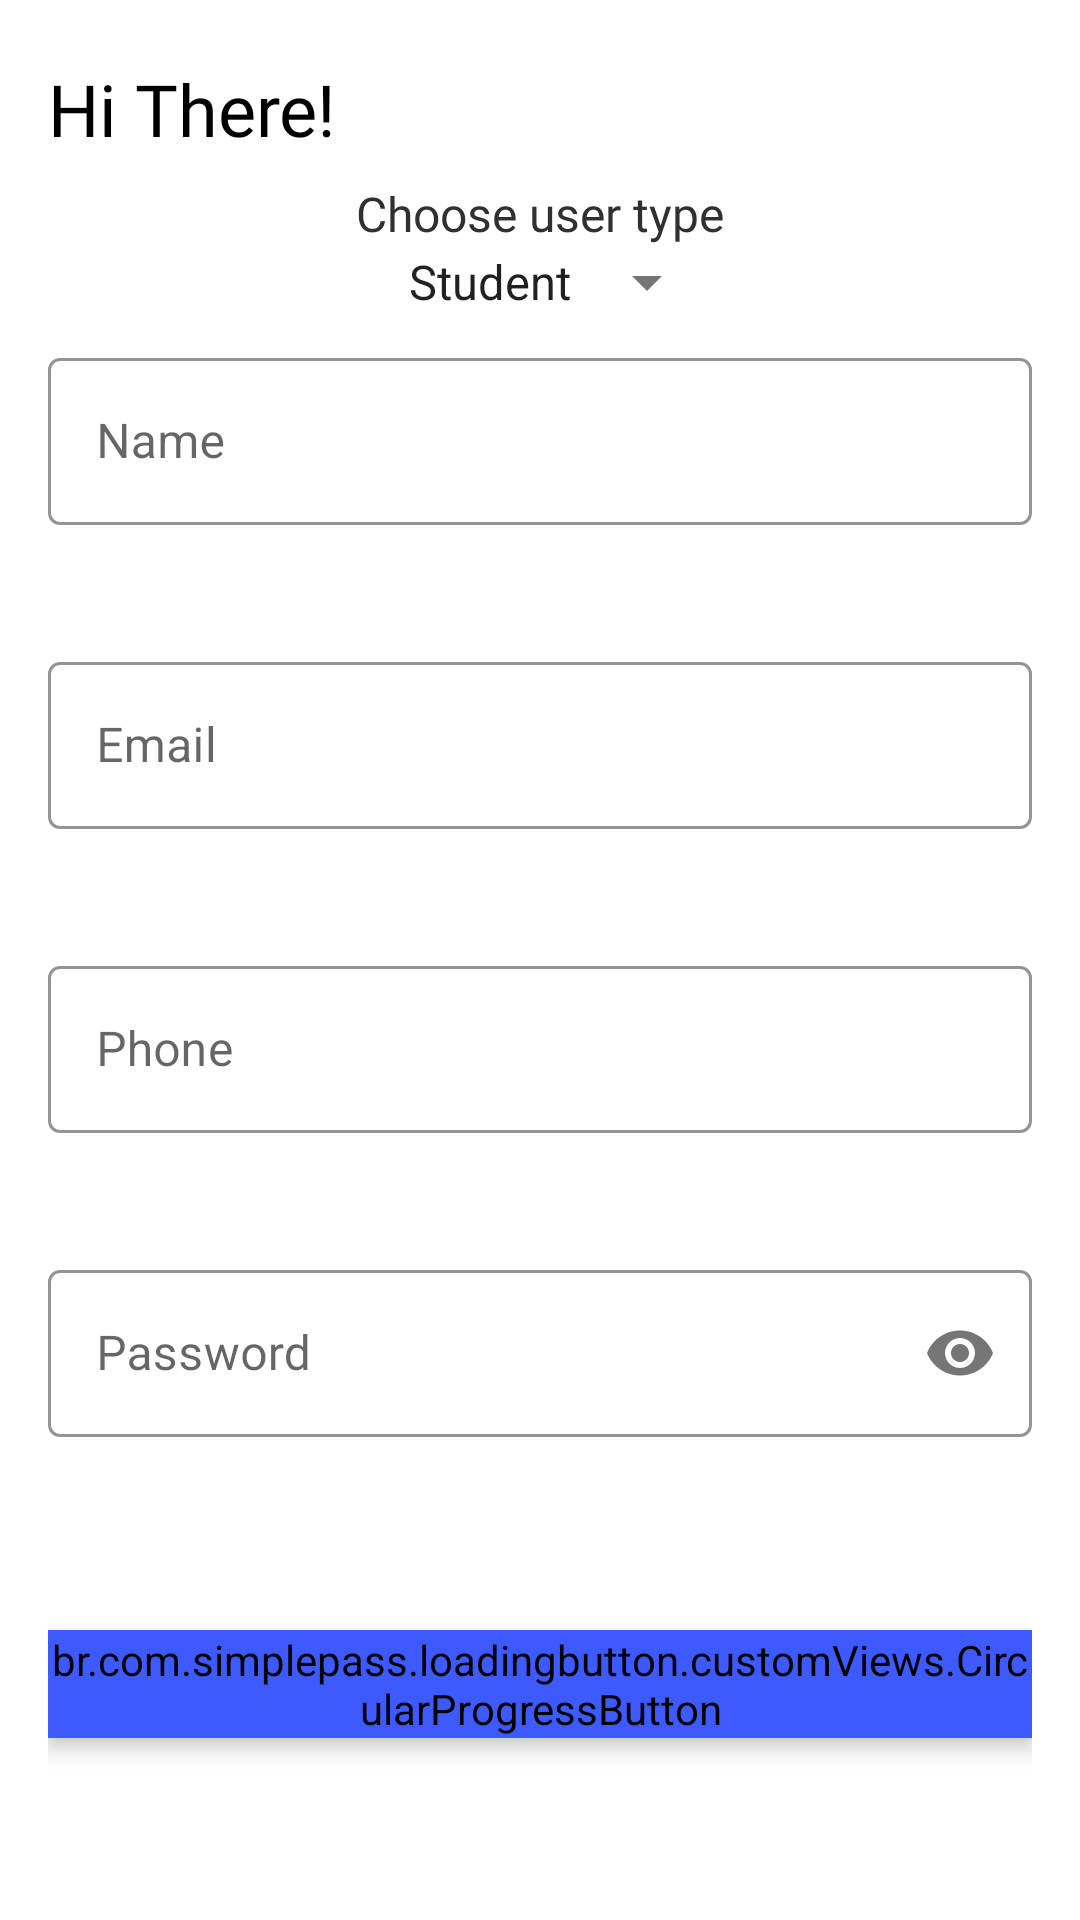

Layout XML and referenced resources for this Android screen:
<!-- AndroidManifest.xml: activity theme AppTheme -->
<!-- res/layout/activity_registration.xml -->
<?xml version="1.0" encoding="utf-8"?>
<LinearLayout xmlns:android="http://schemas.android.com/apk/res/android"
    xmlns:app="http://schemas.android.com/apk/res-auto"
    xmlns:tools="http://schemas.android.com/tools"
    android:id="@+id/sign_up_layout"
    android:layout_width="match_parent"
    android:layout_height="match_parent"
    android:orientation="vertical"
    android:padding="16dp"
    android:background="@color/colorWhite"
    tools:context="com.ashwinkanchana.cansis.activities.RegistrationActivity">


    <TextView
        android:id="@+id/registrationTextView"
        android:layout_width="wrap_content"
        android:layout_height="wrap_content"
        android:fontFamily="@font/sans"
        android:text="@string/sign_up_welcome_textview"
        android:layout_marginTop="4dp"
        android:textColor="@color/black"
        android:textSize="24sp" />

    <TextView
        android:id="@+id/instruction"
        android:layout_width="wrap_content"
        android:layout_height="wrap_content"
        android:layout_gravity="center_horizontal"
        android:text="@string/user_textview"
        android:fontFamily="@font/sans"
        android:textSize="16sp"
        android:layout_marginTop="8dp"
        android:textColor="@color/colorGrey3"
        />
    <androidx.appcompat.widget.AppCompatSpinner
        style="@android:style/Widget.Material.TextView.SpinnerItem"
        android:id="@+id/spinner"
        android:layout_width="wrap_content"
        android:layout_gravity="center_horizontal"
        android:spinnerMode="dropdown"
        android:layout_height="wrap_content"
        android:layout_marginBottom="8dp"
        android:theme="@style/ThemeOverlay.MaterialComponents.Light"
        android:entries="@array/spinner_array" />



    <com.google.android.material.textfield.TextInputLayout
        android:id="@+id/text_input_name"
        android:layout_width="match_parent"
        android:layout_height="wrap_content"
        android:layout_marginBottom="20dp"
        app:boxStrokeColor="@color/colorPrimary"
        app:hintTextColor="@color/colorPrimary"
        android:theme="@style/ThemeOverlay.MaterialComponents.Light"
        style="@style/Widget.MaterialComponents.TextInputLayout.OutlinedBox"
        app:errorEnabled="true">

        <com.google.android.material.textfield.TextInputEditText
            android:layout_width="match_parent"
            android:layout_height="wrap_content"
            android:hint="@string/name"
            android:theme="@style/ThemeOverlay.MaterialComponents.Light"
            android:inputType="text" />
    </com.google.android.material.textfield.TextInputLayout>


    <com.google.android.material.textfield.TextInputLayout
        android:id="@+id/text_input_email"
        android:layout_width="match_parent"
        android:layout_height="wrap_content"
        android:layout_marginBottom="20dp"
        app:boxStrokeColor="@color/colorPrimary"
        app:hintTextColor="@color/colorPrimary"
        android:theme="@style/ThemeOverlay.MaterialComponents.Light"
        style="@style/Widget.MaterialComponents.TextInputLayout.OutlinedBox"
        app:errorEnabled="true">

        <com.google.android.material.textfield.TextInputEditText
            android:layout_width="match_parent"
            android:layout_height="wrap_content"
            android:hint="@string/email"
            android:theme="@style/ThemeOverlay.MaterialComponents.Light"
            android:inputType="textEmailAddress" />
    </com.google.android.material.textfield.TextInputLayout>


    <com.google.android.material.textfield.TextInputLayout
        android:id="@+id/text_input_phone"
        android:layout_width="match_parent"
        android:layout_height="wrap_content"
        android:layout_marginBottom="20dp"
        app:boxStrokeColor="@color/colorPrimary"
        app:hintTextColor="@color/colorPrimary"
        android:theme="@style/ThemeOverlay.MaterialComponents.Light"
        style="@style/Widget.MaterialComponents.TextInputLayout.OutlinedBox"
        app:errorEnabled="true">

        <com.google.android.material.textfield.TextInputEditText
            android:layout_width="match_parent"
            android:layout_height="wrap_content"
            android:hint="@string/phone"
            android:theme="@style/ThemeOverlay.MaterialComponents.Light"
            android:inputType="phone"
            android:maxLength="10" />
    </com.google.android.material.textfield.TextInputLayout>


    <com.google.android.material.textfield.TextInputLayout
        android:id="@+id/text_input_password"
        android:layout_width="match_parent"
        android:layout_height="wrap_content"
        android:layout_marginBottom="20dp"
        app:boxStrokeColor="@color/colorPrimary"
        app:hintTextColor="@color/colorPrimary"
        android:theme="@style/ThemeOverlay.MaterialComponents.Light"
        style="@style/Widget.MaterialComponents.TextInputLayout.OutlinedBox"
        app:errorEnabled="true"
        app:passwordToggleEnabled="true">

        <com.google.android.material.textfield.TextInputEditText

            android:id="@+id/password_edit_text"
            android:layout_width="match_parent"
            android:layout_height="wrap_content"
            android:fontFamily="@font/roboto_mono"
            android:hint="@string/password"
            android:theme="@style/ThemeOverlay.MaterialComponents.Light"
            android:inputType="textPassword" />
    </com.google.android.material.textfield.TextInputLayout>


    <br.com.simplepass.loadingbutton.customViews.CircularProgressButton
        android:id="@+id/sign_up_button"
        android:layout_width="wrap_content"
        android:layout_height="36dp"
        android:layout_marginTop="24dp"
        android:layout_gravity="center_horizontal"
        android:background="@drawable/shape_default"
        android:backgroundTint="@color/colorPrimary"
        android:elevation="4dp"
        android:text="@string/sign_up"
        android:textAllCaps="false"
        android:fontFamily="@font/sans_bold"
        android:textColor="@color/colorWhite"
        app:spinning_bar_color="#FFF"
        app:spinning_bar_padding="6dp"
        app:spinning_bar_width="4dp" />


</LinearLayout>
<!-- resources referenced by this layout -->
<resources>
  <array name="spinner_array">
          <item name="2">Student</item>
          <item name="1">Parent</item>
      </array>
  <color name="colorGrey3">#303030</color>
  <color name="colorPrimary">#3d5aff</color>
  <color name="colorWhite">#ffffff</color>
  <!-- drawable shape_default (drawable) -->
  <?xml version="1.0" encoding="utf-8"?>
  <shape android:shape="rectangle"
      xmlns:android="http://schemas.android.com/apk/res/android">
      <corners android:radius="4dp" />
      <solid android:color="#000" />
  </shape>
  <string name="email">Email</string>
  <string name="name">Name</string>
  <string name="password">Password</string>
  <string name="phone">Phone</string>
  <string name="sign_up">Sign up</string>
  <string name="sign_up_welcome_textview">Hi There!</string>
  <string name="user_textview">Choose user type</string>
  <style name="AppTheme" parent="Theme.MaterialComponents.DayNight">
          <item name="colorPrimary">#3d5aff</item>
          <item name="colorPrimaryDark">#0031cb</item>
          <item name="colorAccent">#12B8A8</item>
          <item name="windowActionBar">false</item>
  
          <item name="noticeTextColor">@color/noticeTextColor</item>
          <item name="android:navigationBarColor">@color/toolbar_color</item>
      </style>
  <color name="noticeTextColor">#323232</color>
  <color name="toolbar_color">#FFFFFF</color>
  <!-- not gathered from this repository: default colours our renderer supplied (Android Studio template values) -->
  <color name="black">#FF000000</color>
</resources>
